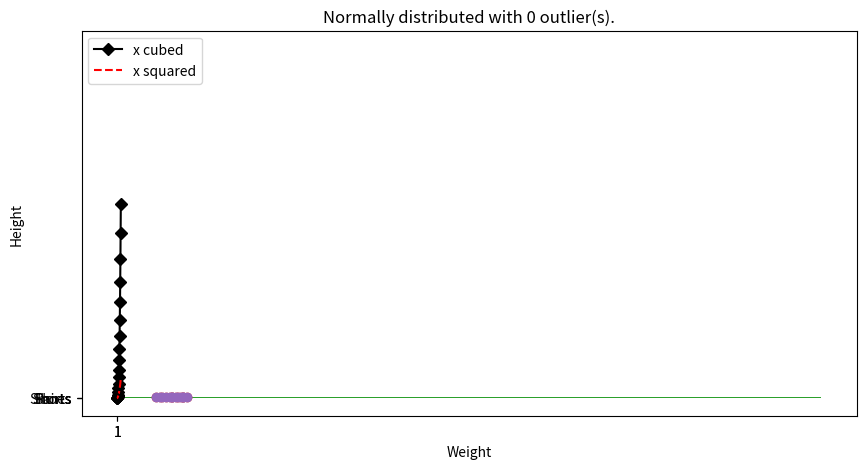
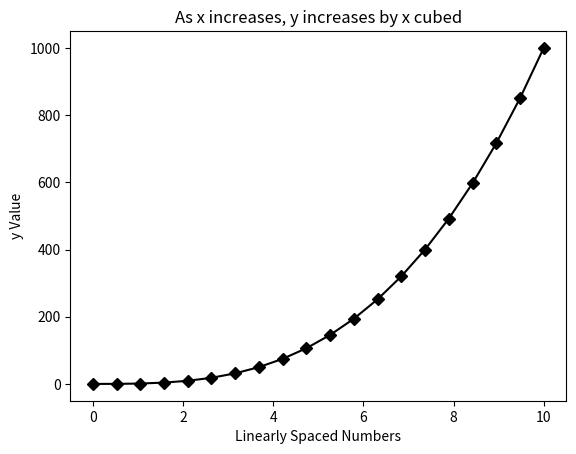
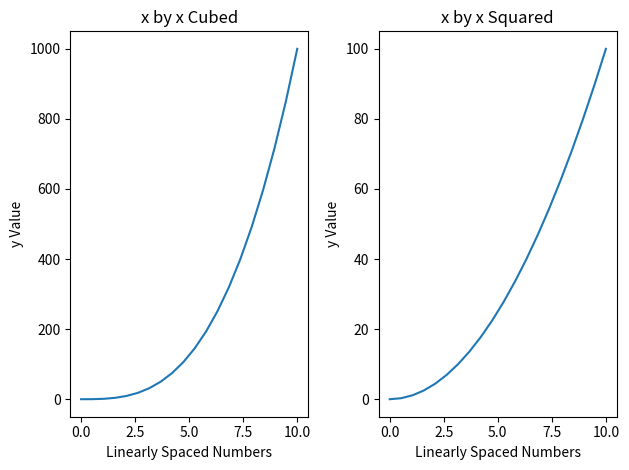

Write the Python code that produced these figures, in order.
# -*- coding: utf-8 -*-
"""
Created on Mon Mar 18 09:11:41 2019

@author: aengland
"""

# data visualizations

# functional method

# Exercise 1: Line Plot

# create an array of numbers for x
import numpy as np
x = np.linspace(0, 10, 20)

# create y
y = x**3

# create y2
y2 = x**2

# create simple line plot
import matplotlib.pyplot as plt
plt.figure(figsize=(10,5)) # increase plot size
plt.plot(x, y, 'D-k', label='x cubed') # label as x cubed
plt.plot(x, y2, '--r', label='x squared') # label as x squared
plt.xlabel('Linearly Spaced Numbers') # add x axis label
plt.ylabel('y Value')
plt.title('As x increases, \nx Cubed (black) increases \nat a Greater Rate than \nx Squared (red)', fontsize=22) # make a multi-line title
plt.legend(loc='upper left') # create a plot legend and place it in the upper left
plt.show() # print the plot

###############################################################################

# Exercise 2: Bar Plot

# create a list of groups
x = ['Shirts', 'Pants','Shorts','Shoes']

# create a list of revenue
y = [1000, 1200, 800, 1800]

# create bar plot
import matplotlib.pyplot as plt
plt.bar(x, y) # plot revenue by group
plt.xlabel('Item Type') # x-axis label
plt.ylabel('Sales Revenue ($)') # y-axis label
plt.title('Sales Revenue by Item Type')
plt.show() # print the plot

# find the index of the greatest value in list y
index_of_max_y = y.index(max(y))

# determine the most sold item
most_sold_item = x[index_of_max_y]
print(most_sold_item)

# make the title programmatic
import matplotlib.pyplot as plt
plt.bar(x, y) # plot revenue by group
plt.xlabel('Item Type') # x-axis label
plt.ylabel('Sales Revenue ($)') # y-axis label
plt.title('{} Produce the Most Sales Revenue'.format(most_sold_item)) # create programmatic title
plt.show() # print the plot


# make a horizontal bar plot
import matplotlib.pyplot as plt
plt.barh(x, y) # plot revenue by group
plt.xlabel('Sales Revenue ($)') # x-axis label
plt.ylabel('Item Type') # y-axis label
plt.title('{} Produce the Most Sales Revenue'.format(most_sold_item)) # create programmatic title
plt.show() # print the plot

###############################################################################

# Exercise 3: Histogram

# generate list of normally distributed numbers
import numpy as np
y = np.random.normal(loc=0, scale=0.1, size=100) # 100 numbers with mean of 0 and standard deviation of 0.1

# create histogram
import matplotlib.pyplot as plt
plt.hist(y, bins=20)
plt.show()

# run the shapiro wilk test
from scipy.stats import shapiro
shap_w, shap_p = shapiro(y)
print(shap_p)

# set up some logic
if shap_p > 0.05:
    normal_YN = 'Fail to reject the null hypothesis. Data is normally distributed.'
else:
    normal_YN = 'Null hypothesis is rejected. Data is not normally distributed.'
print(normal_YN)

# re-create histogram
import matplotlib.pyplot as plt
plt.hist(y, bins=20)
plt.xlabel('y Value')
plt.ylabel('Frequency')
plt.title(normal_YN) # programmatic plot title
plt.show()

###############################################################################

# Exercise 4: Scatterplot

# 1. generate list of numbers for height
y = [5, 5.5, 5, 5.5, 6, 6.5, 6, 6.5, 7, 5.5, 5.25, 6, 5.25]

# 2. create a list of numbers for weight
x = [100, 150, 110, 140, 140, 170, 168, 165, 180, 125, 115, 155, 135]

# 3. create histogram
import matplotlib.pyplot as plt
plt.scatter(x, y)
plt.xlabel('Weight')
plt.ylabel('Height')
plt.show()


# 5. calculate pearson correlations
from scipy.stats import pearsonr
correlation_coeff, p_value = pearsonr(x, y)

# 6. Set up some logic
if correlation_coeff == 1.00:
    title = 'There is a perfect positive linear relationship (r = {0:0.2f}).'.format(correlation_coeff)
elif correlation_coeff >= 0.8:
    title = 'There is a very strong, positive linear relationship (r = {0:0.2f}).'.format(correlation_coeff)
elif correlation_coeff >= 0.6:
    title = 'There is a strong, positive linear relationship (r = {0:0.2f}).'.format(correlation_coeff)
elif correlation_coeff >= 0.4:
    title = 'There is a moderate, positive linear relationship (r = {0:0.2f}).'.format(correlation_coeff)
elif correlation_coeff >= 0.2:
    title = 'There is a weak, positive linear relationship (r = {0:0.2f}).'.format(correlation_coeff)
elif correlation_coeff > 0:
    title = 'There is a very weak, positive linear relationship (r = {0:0.2f}).'.format(correlation_coeff)
elif correlation_coeff == 0:
    title = 'There is no linear relationship (r = {0:0.2f}).'.format(correlation_coeff)
elif correlation_coeff <= -0.8:
    title = 'There is a very strong, negative linear relationship (r = {0:0.2f}).'.format(correlation_coeff)
elif correlation_coeff <= -0.6:
    title = 'There is a strong, negative linear relationship (r = {0:0.2f}).'.format(correlation_coeff)
elif correlation_coeff <= -0.4:
    title = 'There is a moderate, negative linear relationship (r = {0:0.2f}).'.format(correlation_coeff)
elif correlation_coeff <= -0.2:
    title = 'There is a weak, negative linear relationship (r = {0:0.2f}).'.format(correlation_coeff)
else: 
    title = 'There is a very weak, negative linear relationship (r = {0:0.2f}).'.format(correlation_coeff)

# 7. Use title as title
import matplotlib.pyplot as plt
plt.scatter(x, y)
plt.xlabel('Weight')
plt.ylabel('Height')
plt.title(title)
plt.show()

###############################################################################

# Exercise 5: Box-and-Whisker plot

# 1. Generate a list of normally distributed numbers
import numpy as np
y = np.random.normal(loc=0, scale=0.1, size=100) # 100 numbers with mean of 0 and standard deviation of 0.1

# 2. Generate boxplot
import matplotlib.pyplot as plt
plt.boxplot(y)
plt.show()

# 3. Calculate shapiro wilk p-value
from scipy.stats import shapiro
shap_w, shap_p = shapiro(y)

# 4. Get outliers
# convert to z-scores
from scipy.stats import zscore
y_z_scores = zscore(y)

# 5. get the number of scores with absolute value of 3 or more
total_outliers = 0
for i in range(len(y_z_scores)):
    if abs(y_z_scores[i]) >= 3:
        total_outliers += 1
           
# 6. set up some logic for the title
if shap_p > 0.05:
    title = 'Normally distributed with {} outlier(s).'.format(total_outliers)
else:
    title = 'Not normally distributed with {} outlier(s).'.format(total_outliers)

# 7. Generate boxplot with programmatic tile
import matplotlib.pyplot as plt
plt.boxplot(y)
plt.title(title)
plt.show()


###############################################################################

# Exercise 5: Single Line Plot Using Subplots

import numpy as np
x = np.linspace(0, 10, 20)
# create y
y = x**3

# create plot
import matplotlib.pyplot as plt
fig, axes = plt.subplots()
axes.plot(x, y, 'D-k')
axes.set_xlabel('Linearly Spaced Numbers')
axes.set_ylabel('y Value')
axes.set_title('As x increases, y increases by x cubed')
plt.show()

# call the plot object
fig

###############################################################################

# Exercise 5: Multiple Line Plots Using Subplots
import numpy as np
x = np.linspace(0, 10, 20)
# create y
y = x**3
# create y2
y2 = x**2

# create 1 row of 2 subplots
import matplotlib.pyplot as plt
fig, axes = plt.subplots(nrows=1, ncols=2)
axes[0].plot(x, y) # plot x-cubed by x
axes[0].set_title('x by x Cubed') # set title
axes[0].set_xlabel('Linearly Spaced Numbers') # set x axis label
axes[0].set_ylabel('y Value') # set y axis label
# plot on the right axes
axes[1].plot(x, y2) # plot x-squared by x
axes[1].set_title('x by x Squared') # set title
axes[1].set_xlabel('Linearly Spaced Numbers') # set x axis label
axes[1].set_ylabel('y Value') # set y axis label
plt.tight_layout() # prevent plot overlap
plt.show()

# call the object
fig


